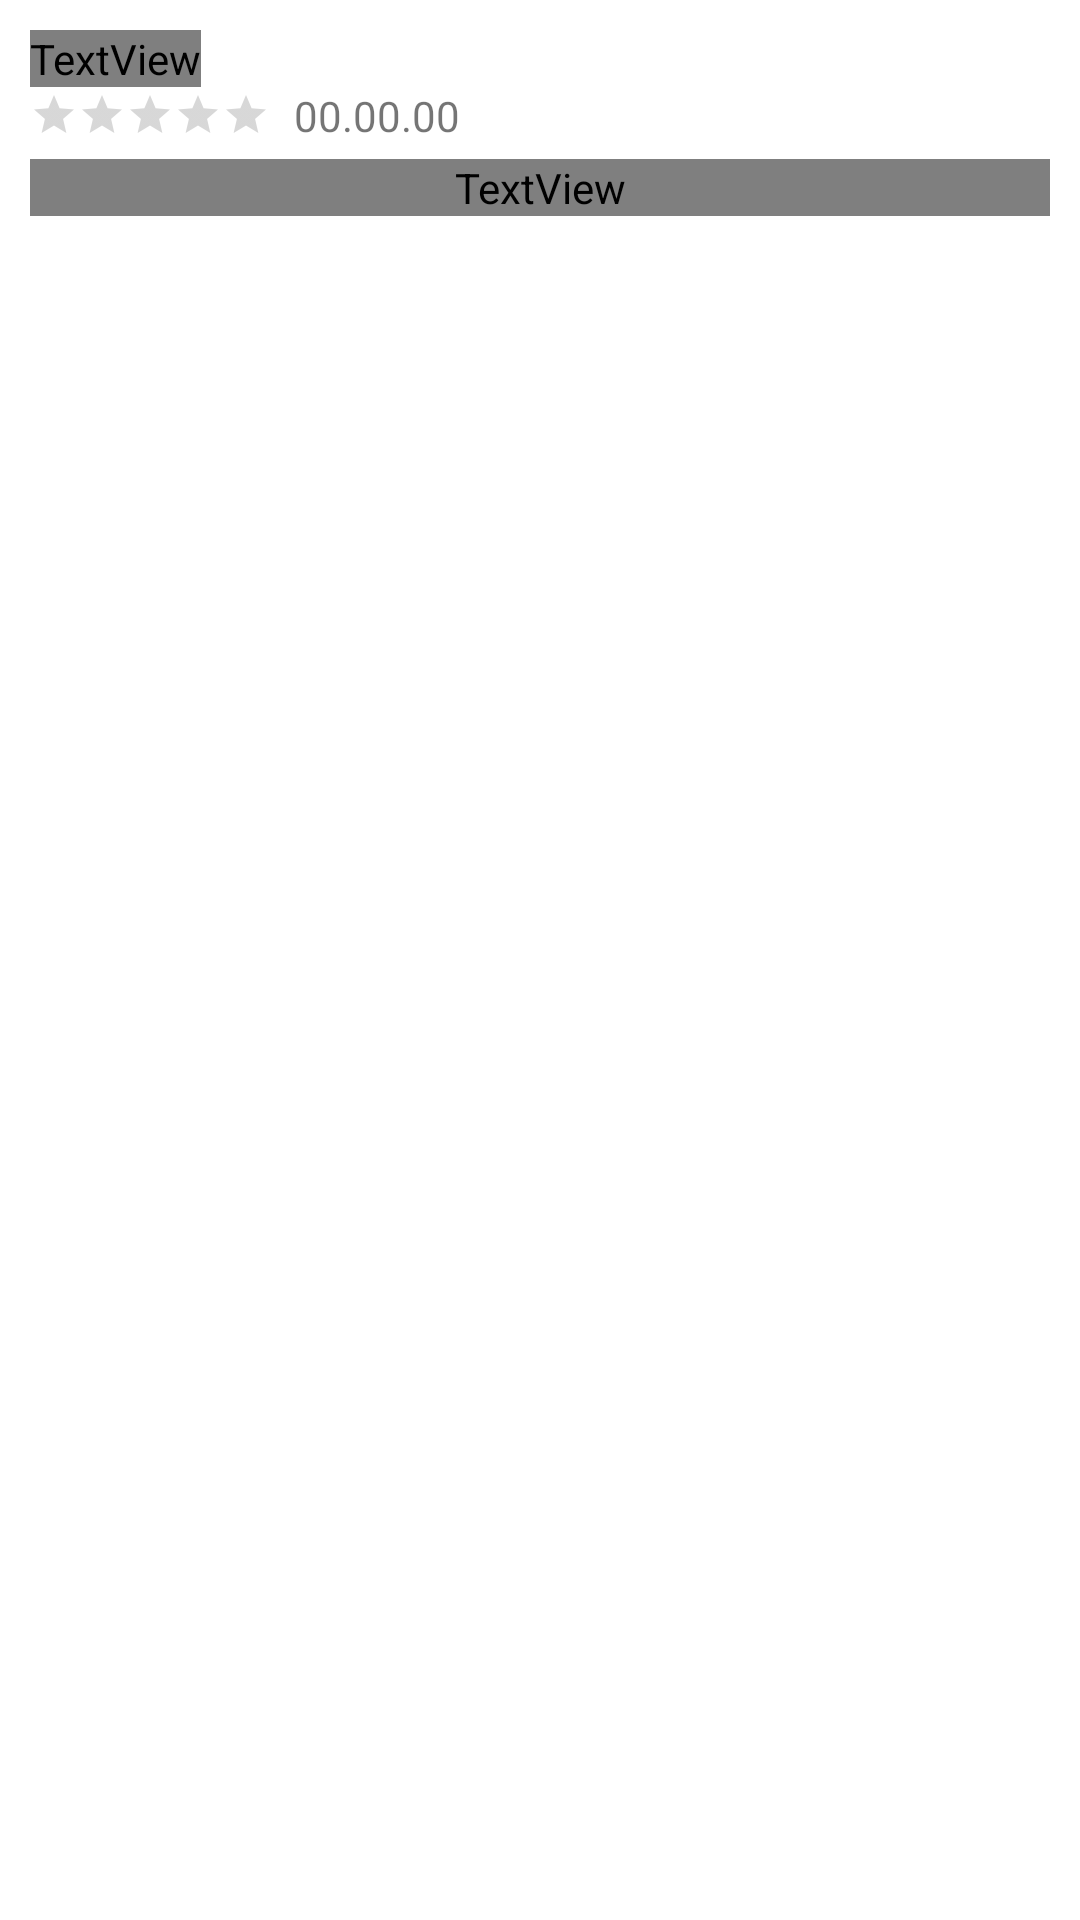

The Android layout XML behind this screen, and the referenced resources:
<!-- AndroidManifest.xml: application theme AppTheme -->
<!-- res/layout/post_item.xml -->
<?xml version="1.0" encoding="utf-8"?>
<RelativeLayout xmlns:android="http://schemas.android.com/apk/res/android"
    android:layout_width="match_parent"
    android:layout_height="wrap_content"
    android:layout_margin="8dp"
    android:background="#fff"
    android:padding="8dp">

    <LinearLayout
        android:id="@+id/linearLayout"
        android:layout_width="match_parent"
        android:layout_height="wrap_content"
        android:layout_margin="2dp"
        android:orientation="vertical">

        <TextView
            android:id="@+id/mName"
            android:layout_width="wrap_content"
            android:layout_height="wrap_content"
            android:fontFamily="@font/bookosb"
            android:text="Пользователь"
            android:textColor="@color/colorPrimaryText"
            android:textSize="20sp" />

        <LinearLayout
            android:layout_width="wrap_content"
            android:layout_height="wrap_content"
            android:orientation="horizontal">

            <RatingBar
                android:id="@+id/mRating"
                style="?android:attr/ratingBarStyleSmall"
                android:layout_width="wrap_content"
                android:layout_height="wrap_content"
                android:layout_gravity="center_vertical" />

            <TextView
                android:id="@+id/mDate"
                android:layout_width="wrap_content"
                android:layout_height="wrap_content"
                android:layout_gravity="center_vertical"
                android:layout_marginStart="8dp"
                android:text="00.00.00" />

        </LinearLayout>

        <TextView
            android:id="@+id/reviewsContent"
            android:layout_width="match_parent"
            android:layout_height="wrap_content"
            android:layout_marginTop="5dp"
            android:ellipsize="end"
            android:fontFamily="@font/bookos"
            android:maxLines="3"
            android:singleLine="false"
            android:text="Отзыв о заведении"
            android:textColor="#3C3C3C"
            android:textSize="16sp" />

    </LinearLayout>

</RelativeLayout>
<!-- resources referenced by this layout -->
<resources>
  <color name="colorPrimaryText">#212121</color>
  <style name="AppTheme" parent="Theme.AppCompat.Light.DarkActionBar">
          
          <item name="android:windowIsTranslucent">true</item>
          <item name="android:windowBackground">@android:color/transparent</item>
          <item name="colorPrimary">@color/colorPrimary</item>
          <item name="colorPrimaryDark">@color/colorPrimaryDark</item>
          <item name="colorAccent">@color/colorAccent</item>
      </style>
  <color name="colorPrimary">#4CAF50</color>
  <color name="colorPrimaryDark">#388E3C</color>
  <color name="colorAccent">#8BC34A</color>
</resources>
